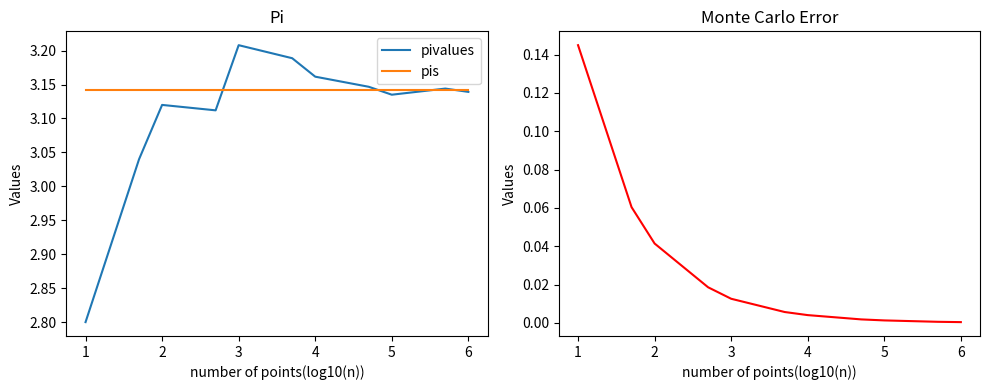

This figure's Python source:
import random
import math
import pandas as pd
import matplotlib.pyplot as plt
import numpy as np

def montecarlo(numpoints):
    pointsincircle = 0
    for element in range(numpoints):
        x = random.random()
        y = random.random()
        distance = x*x + y*y
        if distance <= 1:
            pointsincircle = pointsincircle + 1
    output = pointsincircle/numpoints * 4
    return output
a = 1000
print(montecarlo(a))

def plotpi(numpoints):
    pivalues = [montecarlo(item) for item in numpoints]
    mcerrs = [math.sqrt((pivalue/4 * (1 - pivalue/4))/numpoint) for pivalue, numpoint in zip(pivalues, numpoints)]
    pis = [3.1415926535897932384626 for item in pivalues]
    logns = [math.log10(item) for item in numpoints]
    #data = {'numpoints': numpoints, 'pivalues':pivalues, 'mcerrs': mcerrs}
    df_pi = pd.DataFrame(list(zip(numpoints, pivalues, mcerrs,pis,logns)), columns=["numpoints", "pivalues", "mcerrs","pis","logns"])
    return df_pi
    
numpoints = [10,50,100,500,1000,5000,10000,50000,100000,500000,1000000]    
df1 = plotpi(numpoints)
print(df1)
df1 = df1.set_index('logns')
#df1.plot(title='values of pi')

# Create a figure and a set of subplots
fig, axes = plt.subplots(nrows=1, ncols=2, figsize=(10, 4))

# Plot the first column on the first axis (left plot)
df1[['pivalues','pis']].plot(ax=axes[0], kind='line', title='Pi')
#df1.plot(x='numpoints', y=['pivalues', 'pis'], kind='line',title='Pi') 
axes[0].set_xlabel('number of points(log10(n))')
axes[0].set_ylabel('Values')

# Plot the second column on the second axis (right plot)
df1['mcerrs'].plot(ax=axes[1], kind='line', title='Monte Carlo Error', color='red')
axes[1].set_xlabel('number of points(log10(n))')
axes[1].set_ylabel('Values')

# Adjust layout to prevent overlap
plt.tight_layout()

# Display the plot
plt.show()
